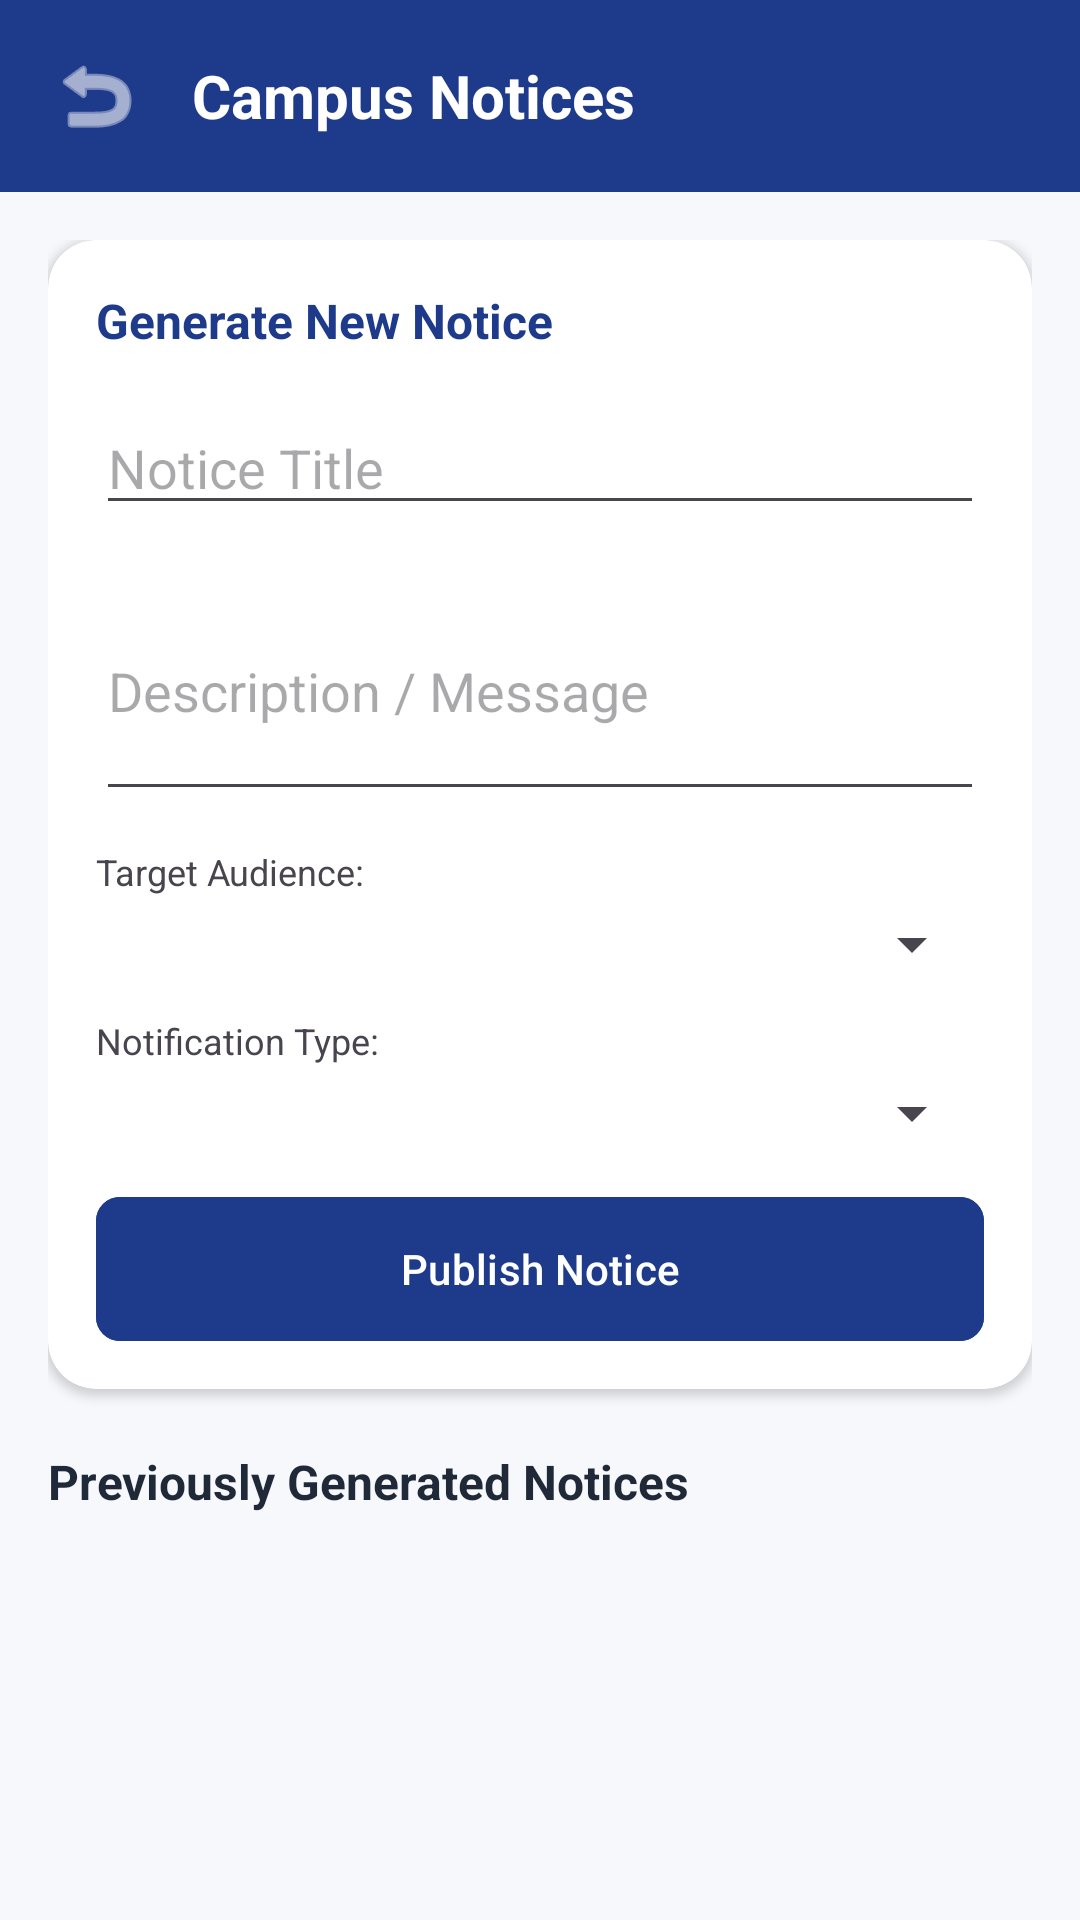

The Android layout XML behind this screen, and the referenced resources:
<!-- AndroidManifest.xml: application theme Theme.MyCampus -->
<!-- res/layout/activity_campus_notices.xml -->
<?xml version="1.0" encoding="utf-8"?>
<LinearLayout xmlns:android="http://schemas.android.com/apk/res/android"
    xmlns:app="http://schemas.android.com/apk/res-auto"
    xmlns:tools="http://schemas.android.com/tools"
    android:layout_width="match_parent"
    android:layout_height="match_parent"
    android:orientation="vertical"
    android:background="#F6F8FC"
    tools:context=".CampusNoticesActivity">

    
    <LinearLayout
        android:layout_width="match_parent"
        android:layout_height="wrap_content"
        android:background="#1E3A8A"
        android:orientation="horizontal"
        android:padding="16dp"
        android:gravity="center_vertical">

        <ImageButton
            android:id="@+id/btnBack"
            android:layout_width="wrap_content"
            android:layout_height="wrap_content"
            android:background="?attr/selectableItemBackgroundBorderless"
            android:src="@android:drawable/ic_menu_revert"
            android:contentDescription="Back"
            app:tint="@android:color/white" />

        <TextView
            android:layout_width="0dp"
            android:layout_height="wrap_content"
            android:layout_weight="1"
            android:layout_marginStart="16dp"
            android:text="Campus Notices"
            android:textColor="@android:color/white"
            android:textSize="20sp"
            android:textStyle="bold" />
    </LinearLayout>

    <androidx.core.widget.NestedScrollView
        android:layout_width="match_parent"
        android:layout_height="match_parent">

        <LinearLayout
            android:layout_width="match_parent"
            android:layout_height="wrap_content"
            android:orientation="vertical"
            android:padding="16dp">

            
            <com.google.android.material.card.MaterialCardView
                android:layout_width="match_parent"
                android:layout_height="wrap_content"
                android:layout_marginBottom="20dp"
                app:cardBackgroundColor="#FFFFFF"
                app:cardCornerRadius="16dp"
                app:cardElevation="2dp"
                app:strokeWidth="0dp">

                <LinearLayout
                    android:layout_width="match_parent"
                    android:layout_height="wrap_content"
                    android:orientation="vertical"
                    android:padding="16dp">

                    <TextView
                        android:layout_width="wrap_content"
                        android:layout_height="wrap_content"
                        android:layout_marginBottom="16dp"
                        android:text="Generate New Notice"
                        android:textColor="#1E3A8A"
                        android:textSize="16sp"
                        android:textStyle="bold" />

                    <EditText
                        android:id="@+id/etNoticeTitle"
                        android:layout_width="match_parent"
                        android:layout_height="wrap_content"
                        android:hint="Notice Title"
                        android:layout_marginBottom="12dp"
                        android:inputType="text" />

                    <EditText
                        android:id="@+id/etNoticeDesc"
                        android:layout_width="match_parent"
                        android:layout_height="wrap_content"
                        android:hint="Description / Message"
                        android:layout_marginBottom="12dp"
                        android:inputType="textMultiLine"
                        android:minLines="3" />

                    <TextView
                        android:layout_width="wrap_content"
                        android:layout_height="wrap_content"
                        android:text="Target Audience:"
                        android:textSize="12sp"
                        android:layout_marginBottom="4dp" />
                    <Spinner
                        android:id="@+id/spNoticeAudience"
                        android:layout_width="match_parent"
                        android:layout_height="wrap_content"
                        android:layout_marginBottom="12dp" />

                    <TextView
                        android:layout_width="wrap_content"
                        android:layout_height="wrap_content"
                        android:text="Notification Type:"
                        android:textSize="12sp"
                        android:layout_marginBottom="4dp" />
                    <Spinner
                        android:id="@+id/spNoticeType"
                        android:layout_width="match_parent"
                        android:layout_height="wrap_content"
                        android:layout_marginBottom="16dp" />

                    <com.google.android.material.button.MaterialButton
                        android:id="@+id/btnPublishNotice"
                        android:layout_width="match_parent"
                        android:layout_height="wrap_content"
                        android:text="Publish Notice"
                        android:backgroundTint="#1E3A8A"
                        app:cornerRadius="8dp" />
                </LinearLayout>
            </com.google.android.material.card.MaterialCardView>

            
            <TextView
                android:layout_width="match_parent"
                android:layout_height="wrap_content"
                android:layout_marginBottom="8dp"
                android:text="Previously Generated Notices"
                android:textColor="#1F2937"
                android:textSize="16sp"
                android:textStyle="bold" />

            <RelativeLayout
                android:layout_width="match_parent"
                android:layout_height="wrap_content">

                <androidx.recyclerview.widget.RecyclerView
                    android:id="@+id/rvNotices"
                    android:layout_width="match_parent"
                    android:layout_height="wrap_content"
                    android:nestedScrollingEnabled="false" />

                
                <TextView
                    android:id="@+id/tvEmptyNotices"
                    android:layout_width="wrap_content"
                    android:layout_height="wrap_content"
                    android:layout_centerInParent="true"
                    android:layout_marginTop="40dp"
                    android:text="No notices generated yet."
                    android:textColor="#6B7280"
                    android:textSize="16sp"
                    android:visibility="gone" />
            </RelativeLayout>

        </LinearLayout>
    </androidx.core.widget.NestedScrollView>

</LinearLayout>
<!-- resources referenced by this layout -->
<resources>
  <style name="Theme.MyCampus" parent="Theme.Material3.DayNight.NoActionBar">
          
          <item name="colorPrimary">@color/primary</item>
          <item name="colorOnPrimary">@color/white</item>
          <item name="colorPrimaryContainer">@color/primaryDark</item>
          <item name="colorSecondary">@color/secondary</item>
          <item name="colorOnSecondary">@color/white</item>
          <item name="android:navigationBarColor">@color/background</item>
          <item name="android:statusBarColor">@color/primary</item>
          <item name="android:windowBackground">@color/background</item>
  
          
          <item name="materialCardViewStyle">@style/Widget.MyCampus.CardView</item>
  
          
          <item name="materialButtonStyle">@style/Widget.MyCampus.Button</item>
      </style>
  <color name="primary">#1E3A8A</color>
  <color name="white">#FFFFFF</color>
  <color name="primaryDark">#162D68</color>
  <color name="secondary">#3B82F6</color>
  <color name="background">#F6F8FC</color>
  <style name="Widget.MyCampus.CardView" parent="Widget.Material3.CardView.Elevated">
          <item name="cardCornerRadius">16dp</item>
          <item name="cardElevation">2dp</item>
          <item name="cardBackgroundColor">@color/card_background</item>
          <item name="strokeWidth">0dp</item>
      </style>
  <style name="Widget.MyCampus.Button" parent="Widget.Material3.Button">
          <item name="cornerRadius">12dp</item>
          <item name="android:insetTop">0dp</item>
          <item name="android:insetBottom">0dp</item>
          <item name="android:minHeight">48dp</item>
      </style>
  <color name="card_background">#FFFFFF</color>
</resources>
